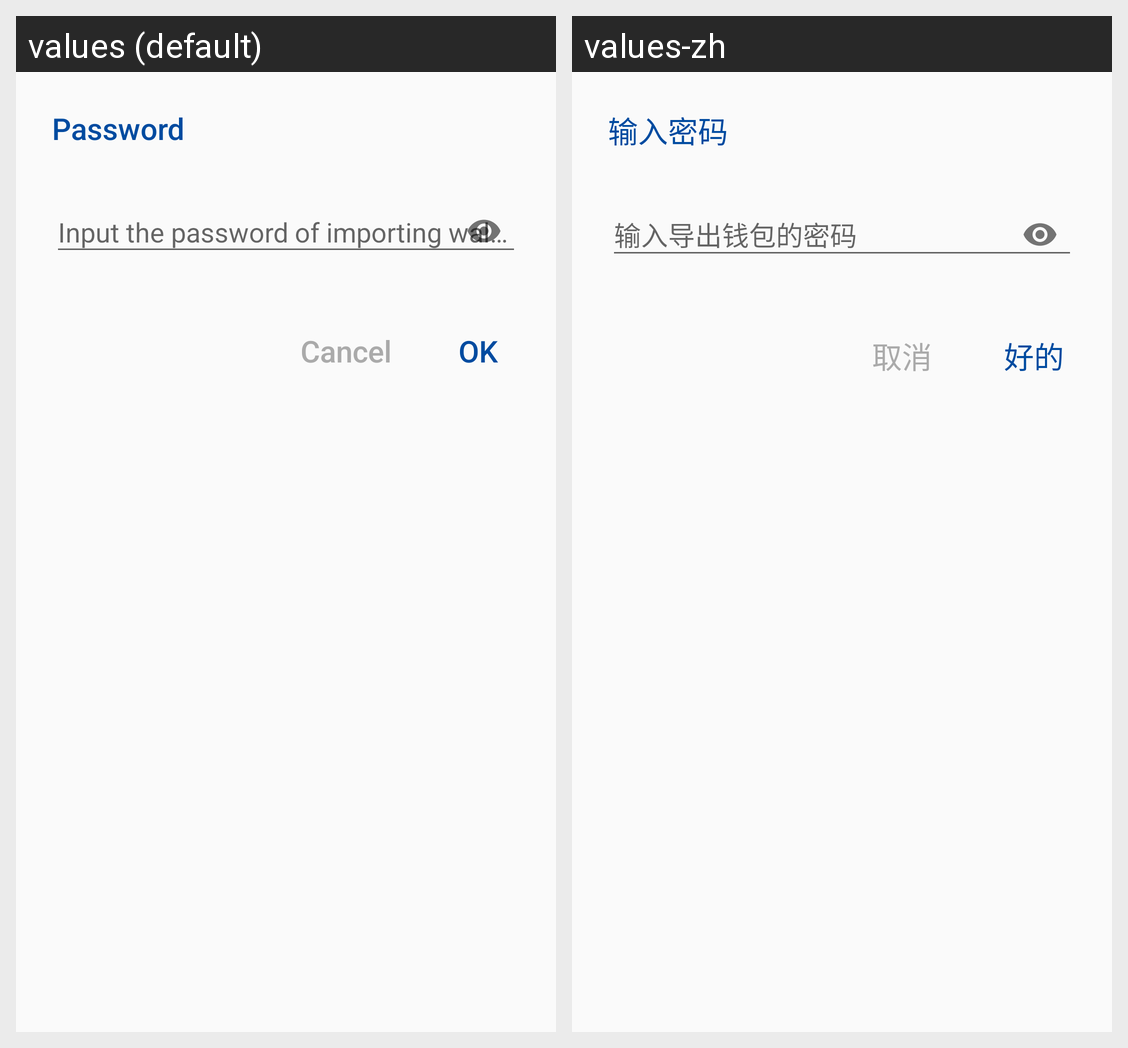

Locale-by-locale string values for the Android screen shown in this grid:
Android screen res/layout/dialog_password.xml rendered under 2 locales, left to right: values (default), values-zh. Device: Nexus 5 (rendered at 1080×1920; each locale shown at half size, 540×960, under a caption strip naming it); theme AppTheme.
Strings drawn on this screen, with the default value and each locale's value (text and hints the layout hard-codes, and strings that could not be matched under every locale, appear in the picture but are not listed):

password
  values: Password
  values-zh: 输入密码

input_importing_wallet_password
  values: Input the password of importing wallet
  values-zh: 输入导出钱包的密码

cancel
  values: Cancel
  values-zh: 取消

ok
  values: OK
  values-zh: 好的
